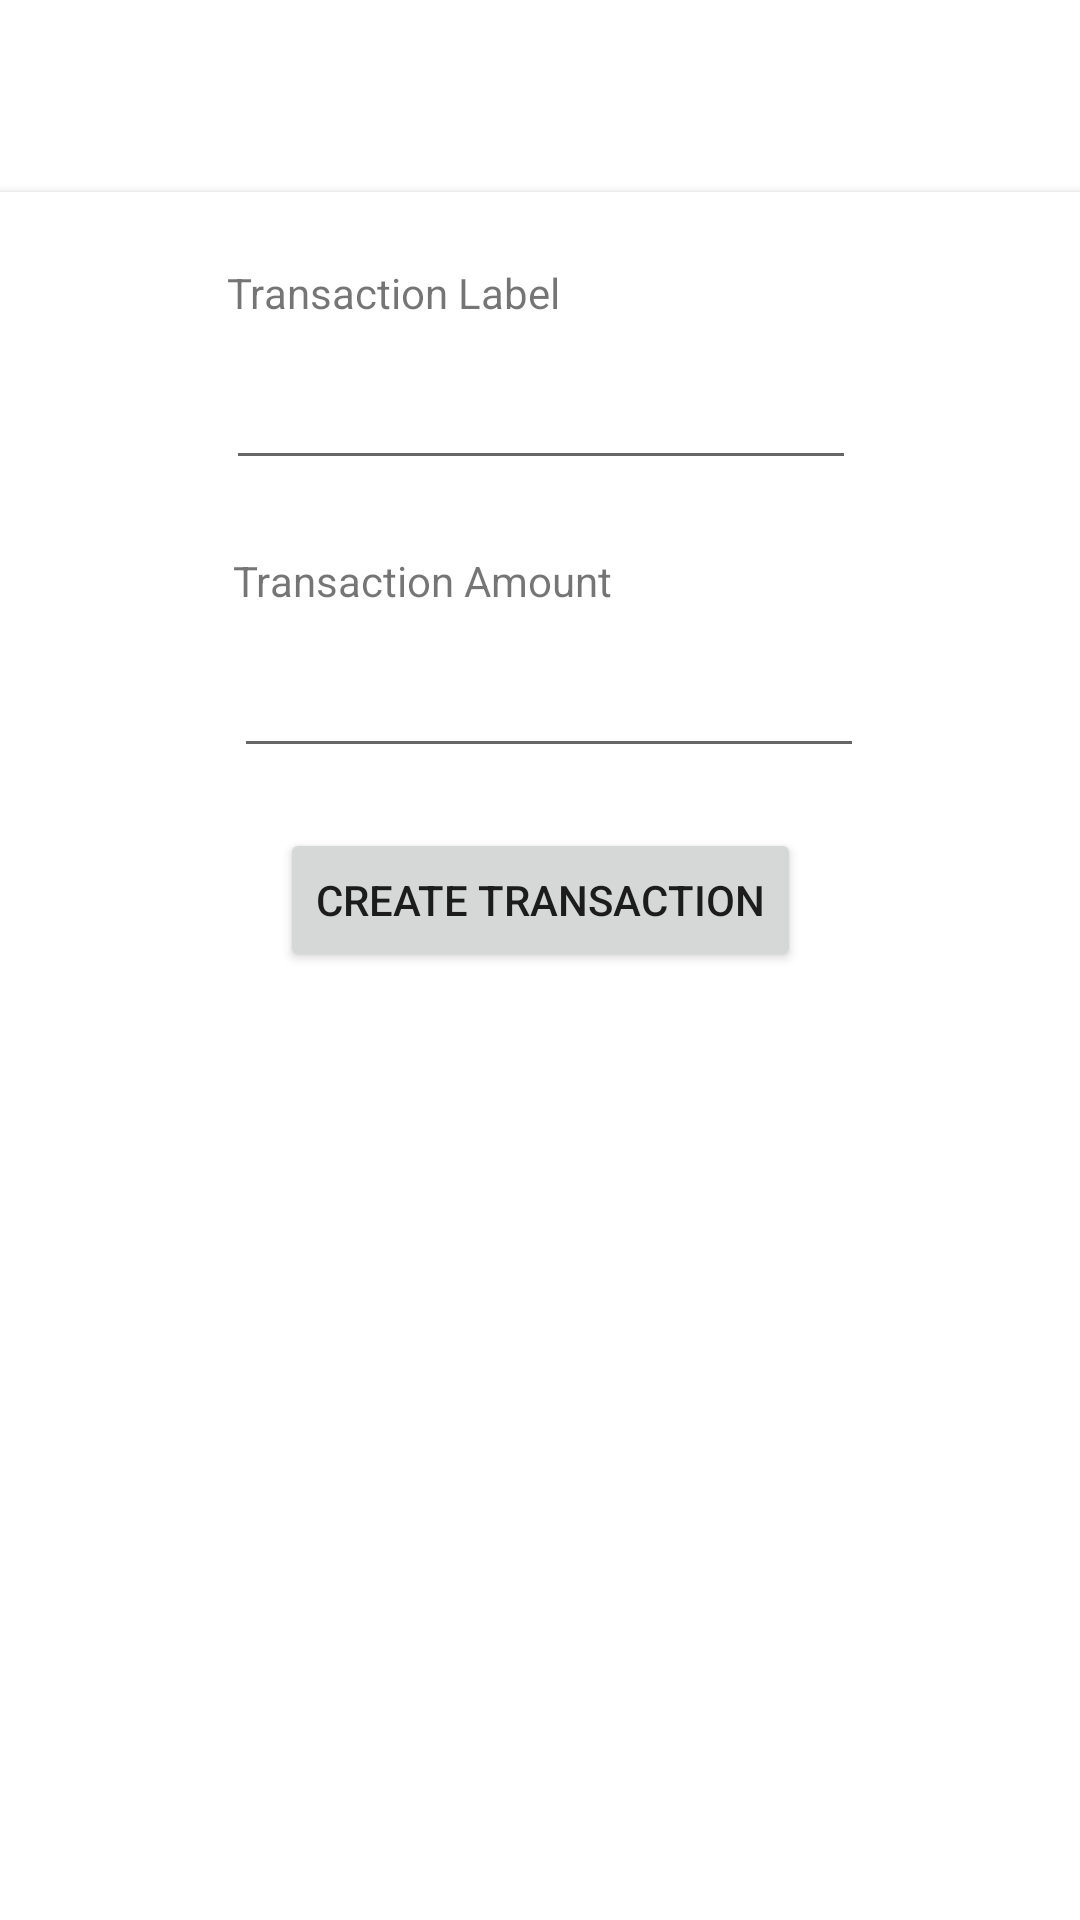

Layout XML and referenced resources for this Android screen:
<!-- AndroidManifest.xml: application theme Theme.BudgetTracker -->
<!-- res/layout/activity_savings_create_transaction.xml -->
<?xml version="1.0" encoding="utf-8"?>
<androidx.constraintlayout.widget.ConstraintLayout xmlns:android="http://schemas.android.com/apk/res/android"
    xmlns:app="http://schemas.android.com/apk/res-auto"
    xmlns:tools="http://schemas.android.com/tools"
    android:layout_width="match_parent"
    android:layout_height="match_parent"
    tools:context=".SavingsCreateTransactionActivity">

    <androidx.cardview.widget.CardView
        android:layout_width="409dp"
        android:layout_height="0dp"
        android:layout_marginTop="64dp"
        app:layout_constraintBottom_toBottomOf="parent"
        app:layout_constraintEnd_toEndOf="parent"
        app:layout_constraintStart_toStartOf="parent"
        app:layout_constraintTop_toTopOf="parent"
        app:layout_constraintVertical_bias="0.100000024">

        <androidx.constraintlayout.widget.ConstraintLayout
            android:layout_width="match_parent"
            android:layout_height="310dp">

            <EditText
                android:id="@+id/etSavingsTransactionAmount"
                android:layout_width="wrap_content"
                android:layout_height="wrap_content"
                android:layout_marginTop="5dp"
                android:ems="10"
                android:inputType="numberDecimal"
                android:minHeight="48dp"
                app:layout_constraintEnd_toEndOf="parent"
                app:layout_constraintHorizontal_bias="0.515"
                app:layout_constraintStart_toStartOf="parent"
                app:layout_constraintTop_toBottomOf="@+id/tvSavingsTransactionAmount"
                tools:ignore="SpeakableTextPresentCheck" />

            <Button
                android:id="@+id/bSavingsCreateTransaction"
                android:layout_width="wrap_content"
                android:layout_height="wrap_content"
                android:layout_marginTop="20dp"
                android:text="Create Transaction"
                app:layout_constraintEnd_toEndOf="parent"
                app:layout_constraintStart_toStartOf="parent"
                app:layout_constraintTop_toBottomOf="@+id/etSavingsTransactionAmount" />

            <EditText
                android:id="@+id/etSavingsTransactionName"
                android:layout_width="wrap_content"
                android:layout_height="wrap_content"
                android:layout_marginStart="10dp"
                android:layout_marginTop="5dp"
                android:layout_marginEnd="10dp"
                android:ems="10"
                android:inputType="textPersonName"
                android:minHeight="48dp"
                app:layout_constraintEnd_toEndOf="parent"
                app:layout_constraintStart_toStartOf="parent"
                app:layout_constraintTop_toBottomOf="@+id/tvSavingsTransactionName"
                tools:ignore="SpeakableTextPresentCheck" />

            <TextView
                android:id="@+id/tvSavingsTransactionAmount"
                android:layout_width="wrap_content"
                android:layout_height="wrap_content"
                android:layout_marginTop="24dp"
                android:text="Transaction Amount"
                app:layout_constraintEnd_toEndOf="parent"
                app:layout_constraintHorizontal_bias="0.361"
                app:layout_constraintStart_toStartOf="parent"
                app:layout_constraintTop_toBottomOf="@+id/etSavingsTransactionName" />

            <TextView
                android:id="@+id/tvSavingsTransactionName"
                android:layout_width="wrap_content"
                android:layout_height="wrap_content"
                android:layout_marginTop="24dp"
                android:text="Transaction Label"
                app:layout_constraintEnd_toEndOf="parent"
                app:layout_constraintHorizontal_bias="0.336"
                app:layout_constraintStart_toStartOf="parent"
                app:layout_constraintTop_toTopOf="parent" />
        </androidx.constraintlayout.widget.ConstraintLayout>

    </androidx.cardview.widget.CardView>

</androidx.constraintlayout.widget.ConstraintLayout>
<!-- resources referenced by this layout -->
<resources>
  <style name="Theme.BudgetTracker" parent="Theme.MaterialComponents.DayNight.DarkActionBar">
          
          <item name="colorPrimary">@color/purple_500</item>
          <item name="colorPrimaryVariant">@color/purple_700</item>
          <item name="colorOnPrimary">@color/white</item>
          
          <item name="colorSecondary">@color/teal_200</item>
          <item name="colorSecondaryVariant">@color/teal_700</item>
          <item name="colorOnSecondary">@color/black</item>
          
          <item name="android:statusBarColor">?attr/colorPrimaryVariant</item>
          
          <item name="debtItemColor">@color/debt_item_yellow</item>
          <item name="savingsItemColor">@color/savings_item_green</item>
          <item name="walletItemColor">@color/wallet_item_blue</item>
      </style>
  <color name="purple_500">#FF6200EE</color>
  <color name="purple_700">#FF3700B3</color>
  <color name="white">#FFFFFFFF</color>
  <color name="teal_200">#FF03DAC5</color>
  <color name="teal_700">#FF018786</color>
  <color name="black">#FF000000</color>
  <color name="debt_item_yellow">#FFF7AF</color>
  <color name="savings_item_green">#D9FAB3</color>
  <color name="wallet_item_blue">#ADE5FF</color>
</resources>
